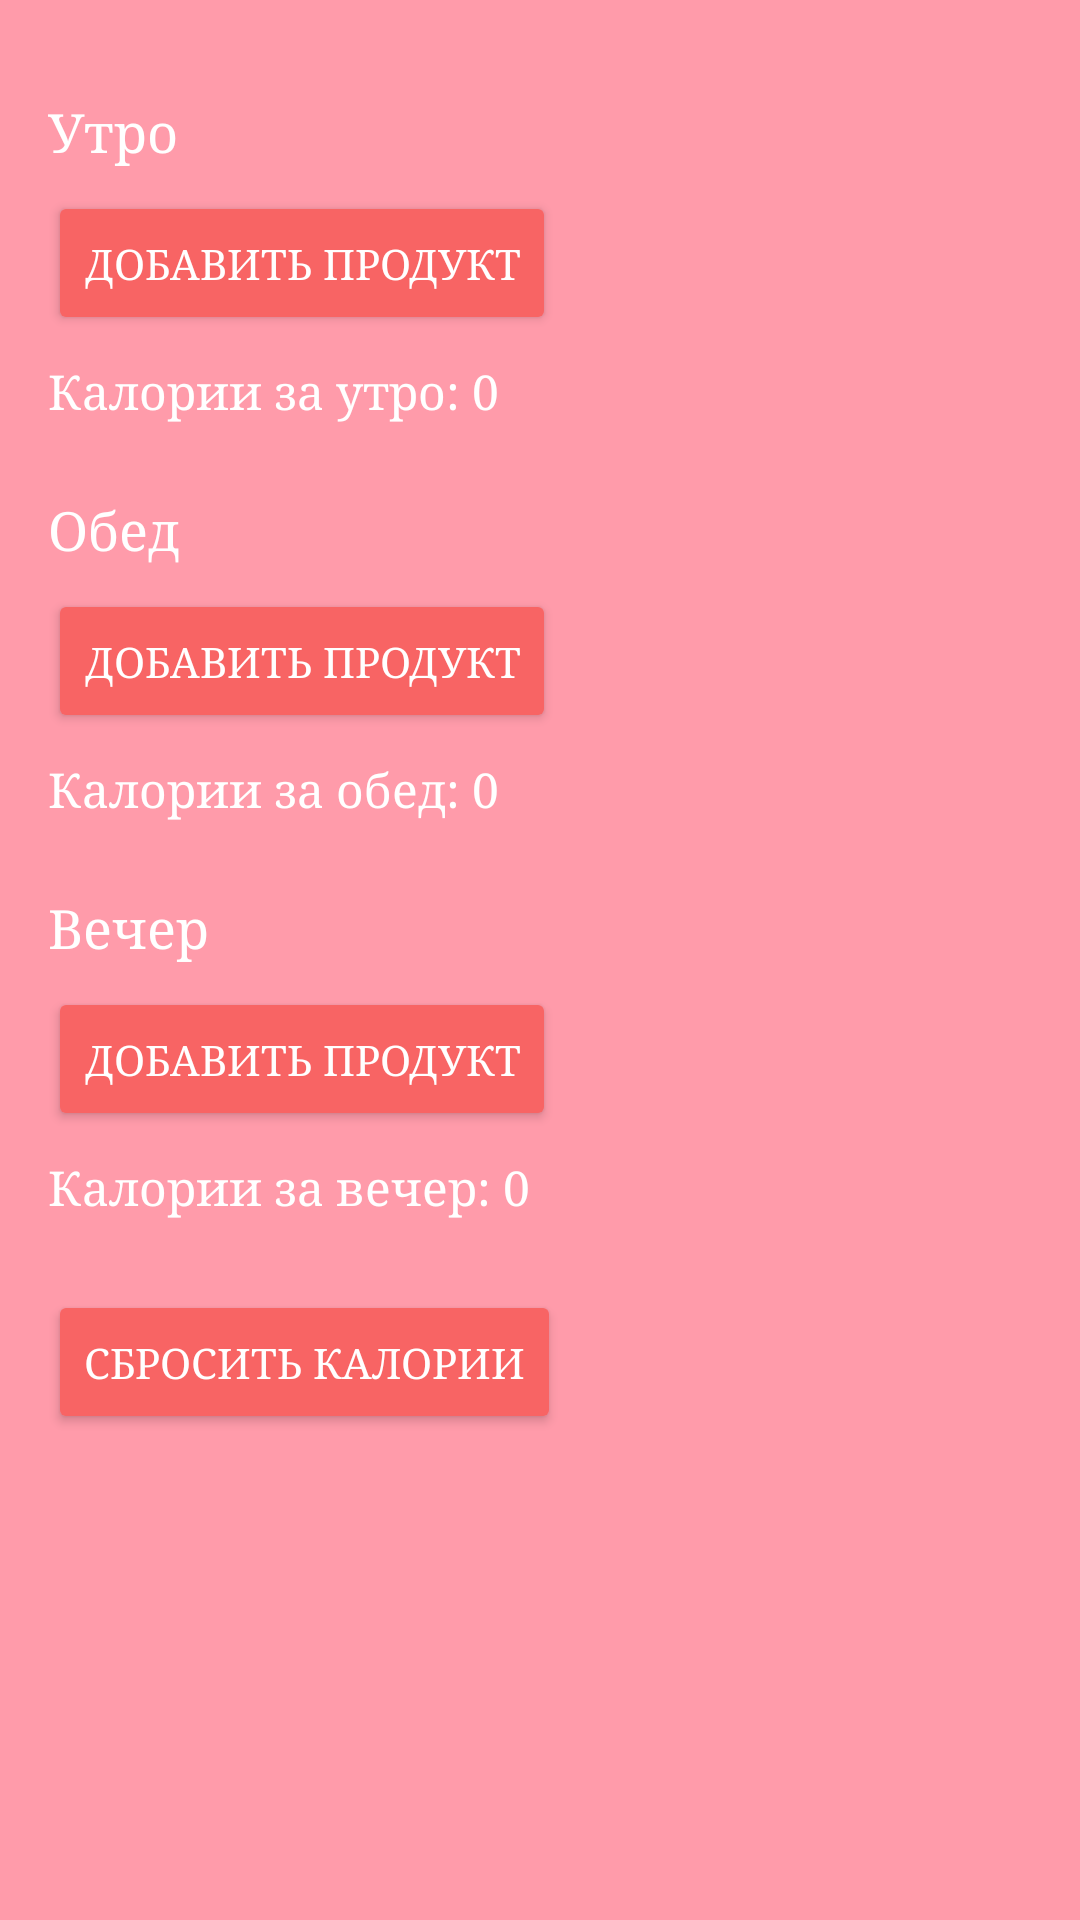

Here is an Android app screen rendered from its layout file. Give the layout XML and the strings, colors and styles it references.
<!-- AndroidManifest.xml: application theme Theme.CalorieMeter -->
<!-- res/layout/activity_calories_calculator.xml -->
<?xml version="1.0" encoding="utf-8"?>
<LinearLayout xmlns:android="http://schemas.android.com/apk/res/android"
    android:id="@+id/main"
    android:layout_width="match_parent"
    android:layout_height="match_parent"
    android:orientation="vertical"
    android:padding="16dp"
    android:backgroundTint="#FF9BAA"
    android:foregroundTint="#FF9BAA"
    android:background="@color/purple">


    <TextView
        android:id="@+id/tvMorning"
        android:layout_width="wrap_content"
        android:layout_height="wrap_content"
        android:text="Утро"
        android:textSize="18sp"
        android:fontFamily="serif"
        android:textColor="#FFFFFF"
        android:layout_marginTop="16dp"/>

    <Button
        android:id="@+id/btnAddMorning"
        android:layout_width="wrap_content"
        android:layout_height="wrap_content"
        android:text="Добавить продукт"
        android:backgroundTint="#F86464"
        android:fontFamily="serif"
        android:textColor="#FFFFFF"
        android:layout_marginTop="8dp"/>

    <TextView
        android:id="@+id/tvMorningCalories"
        android:layout_width="wrap_content"
        android:layout_height="wrap_content"
        android:text="Калории за утро: 0"
        android:fontFamily="serif"
        android:textColor="#FFFFFF"
        android:textSize="16sp"
        android:layout_marginTop="8dp"/>

    <ListView
        android:id="@+id/morningListView"
        android:layout_width="match_parent"
        android:layout_height="wrap_content"
        android:fontFamily="serif"
        android:textColor="#FFFFFF"
        android:layout_marginTop="8dp"/>

    <TextView
        android:id="@+id/tvLunch"
        android:layout_width="wrap_content"
        android:layout_height="wrap_content"
        android:text="Обед"
        android:fontFamily="serif"
        android:textColor="#FFFFFF"
        android:textSize="18sp"
        android:layout_marginTop="16dp"/>

    <Button
        android:id="@+id/btnAddLunch"
        android:layout_width="wrap_content"
        android:layout_height="wrap_content"
        android:text="Добавить продукт"
        android:backgroundTint="#F86464"
        android:fontFamily="serif"
        android:textColor="#FFFFFF"
        android:layout_marginTop="8dp"/>

    <TextView
        android:id="@+id/tvLunchCalories"
        android:layout_width="wrap_content"
        android:layout_height="wrap_content"
        android:text="Калории за обед: 0"
        android:textSize="16sp"
        android:fontFamily="serif"
        android:textColor="#FFFFFF"
        android:layout_marginTop="8dp"/>

    <ListView
        android:id="@+id/lunchListView"
        android:layout_width="match_parent"
        android:layout_height="wrap_content"
        android:fontFamily="serif"
        android:textColor="#FFFFFF"
        android:layout_marginTop="8dp"/>


    <TextView
        android:id="@+id/tvEvening"
        android:layout_width="wrap_content"
        android:layout_height="wrap_content"
        android:text="Вечер"
        android:textSize="18sp"
        android:fontFamily="serif"
        android:textColor="#FFFFFF"
        android:layout_marginTop="16dp"/>

    <Button
        android:id="@+id/btnAddEvening"
        android:layout_width="wrap_content"
        android:layout_height="wrap_content"
        android:text="Добавить продукт"
        android:backgroundTint="#F86464"
        android:fontFamily="serif"
        android:textColor="#FFFFFF"
        android:layout_marginTop="8dp"/>

    <TextView
        android:id="@+id/tvEveningCalories"
        android:layout_width="wrap_content"
        android:layout_height="wrap_content"
        android:text="Калории за вечер: 0"
        android:textSize="16sp"
        android:fontFamily="serif"
        android:textColor="#FFFFFF"
        android:layout_marginTop="8dp"/>

    <ListView
        android:id="@+id/eveningListView"
        android:layout_width="match_parent"
        android:layout_height="wrap_content"
        android:fontFamily="serif"
        android:textColor="#FFFFFF"
        android:layout_marginTop="8dp"/>

    <Button
        android:id="@+id/btnReset"
        android:layout_width="wrap_content"
        android:layout_height="wrap_content"
        android:text="Сбросить калории"
        android:backgroundTint="#F86464"
        android:fontFamily="serif"
        android:textColor="#FFFFFF"
        android:layout_marginTop="16dp"/>
</LinearLayout>
<!-- resources referenced by this layout -->
<resources>
  <color name="purple">#ff9baa</color>
  <style name="Theme.CalorieMeter" parent="Base.Theme.CalorieMeter" />
  <style name="Base.Theme.CalorieMeter" parent="Theme.Material3.DayNight.NoActionBar">
          
          
      </style>
</resources>
